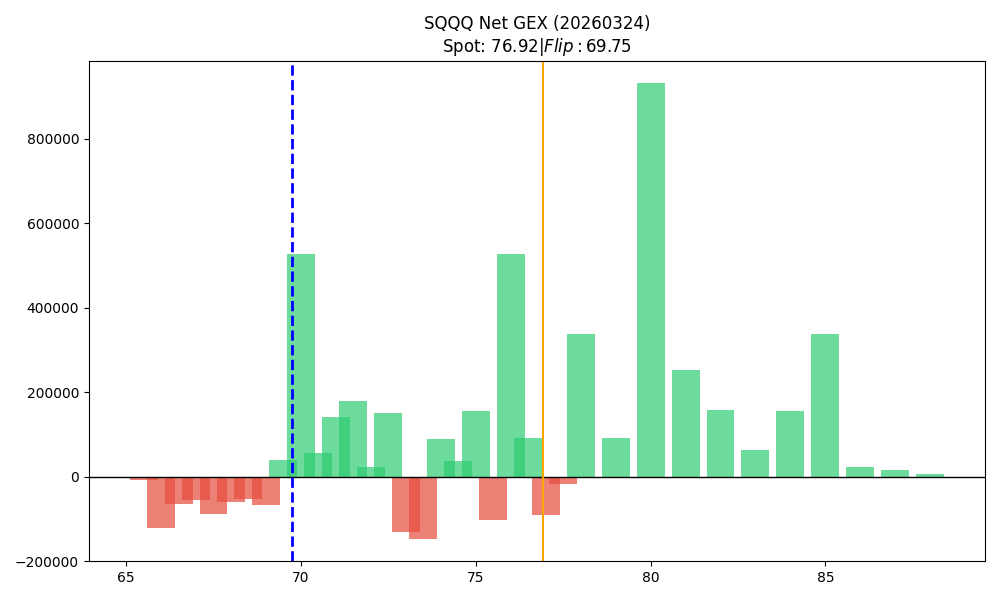

The data file committed next to this chart (first rows):
strike, call_gex, put_gex, call_dex, put_dex, net_greek_delta, net_gex
65.5, 6416, 14106, 373713, -93942, 0.1894, -7690
66.0, 57862, 180147, 3237950, -1468081, 0.1026, -122284
66.5, 9921, 75112, 531143, -442650, 0.01542, -65191
67.0, 67000, 121447, 3415022, -765204, 0.222, -54446
67.5, 20186, 109917, 975351, -598503, 0.04706, -89731
68.0, 55717, 116898, 2589275, -788473, 0.1819, -61181
68.5, 10985, 64811, 481167, -250878, 0.04752, -53826
69.0, 196429, 263997, 8334964, -1396226, 0.2803, -67568
69.5, 57524, 17375, 2307955, -95249, 0.58, 40149
70.0, 721203, 194823, 27871542, -1405972, 0.585, 526380
70.5, 110226, 54077, 4042160, -418136, 0.4642, 56149
71.0, 224029, 82377, 8072258, -672454, 0.5142, 141652
71.5, 224946, 45469, 7127103, -406239, 0.5989, 179477
72.0, 370909, 348929, 11953126, -2648028, 0.3188, 21980
72.5, 193169, 43354, 5569409, -429984, 0.5531, 149816
73.0, 264282, 395220, 8829398, -3768639, 0.1859, -130938
73.5, 58168, 204854, 1598714, -1914089, -0.03414, -146686
74.0, 170822, 82417, 4584562, -710450, 0.4162, 88404
74.5, 43948, 8186, 1083597, -68666, 0.5498, 35762
75.0, 530560, 374283, 13420253, -4031314, 0.2853, 156278
75.5, 85016, 187969, 2163286, -2249298, -0.00877, -102954
76.0, 583717, 57098, 11554613, -551563, 0.5599, 526620
76.5, 94328, 3659, 1885765, -46749, 0.5803, 90669
77.0, 559782, 650881, 9678954, -6055728, 0.1139, -91099
77.5, 34452, 52521, 583947, -615377, -0.01261, -18069
78.0, 345471, 7334, 5838563, -78380, 0.5535, 338137
79.0, 106504, 14364, 1650878, -218747, 0.403, 92140
80.0, 984104, 53265, 18528841, -665280, 0.4782, 930840
81.0, 254238, 1341, 5864825, -17045, 0.4995, 252896
82.0, 169102, 11453, 1799090, -156656, 0.3583, 157649
83.0, 63765, 473.1, 1008406, -12198, 0.4232, 63292
84.0, 157776, 2756, 1856367, -56404, 0.3567, 155020
85.0, 400840, 62341, 7165495, -1412688, 0.2903, 338499
86.0, 50686, 28937, 490453, -675813, -0.07026, 21749
87.0, 14832, 504.6, 122612, -11901, 0.2249, 14327
88.0, 5077, 0.0, 42849, 0.0, 0.2422, 5077
